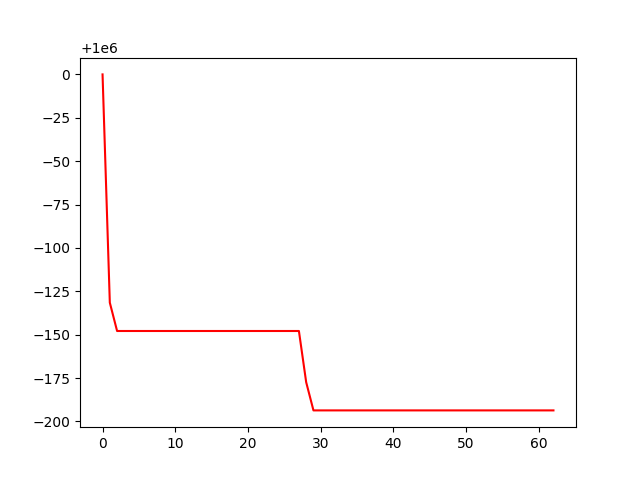

Data behind this chart, as committed beside it:
, 0
0, 1000000
1, 999868
2, 999852
3, 999852
4, 999852
5, 999852
6, 999852
7, 999852
8, 999852
9, 999852
10, 999852
11, 999852
12, 999852
13, 999852
14, 999852
15, 999852
16, 999852
17, 999852
18, 999852
19, 999852
20, 999852
21, 999852
22, 999852
23, 999852
24, 999852
25, 999852
26, 999852
27, 999852
28, 999823
29, 999806
30, 999806
31, 999806
32, 999806
33, 999806
34, 999806
35, 999806
36, 999806
37, 999806
38, 999806
39, 999806
40, 999806
41, 999806
42, 999806
43, 999806
44, 999806
45, 999806
46, 999806
47, 999806
48, 999806
49, 999806
50, 999806
51, 999806
52, 999806
53, 999806
54, 999806
55, 999806
56, 999806
57, 999806
58, 999806
59, 999806
... 3 more rows
